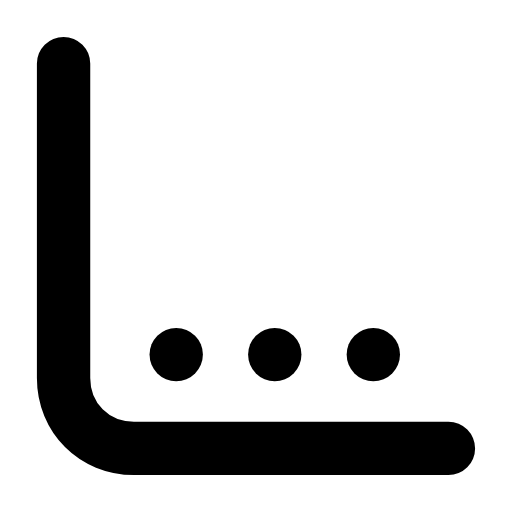
t = 0.00 s
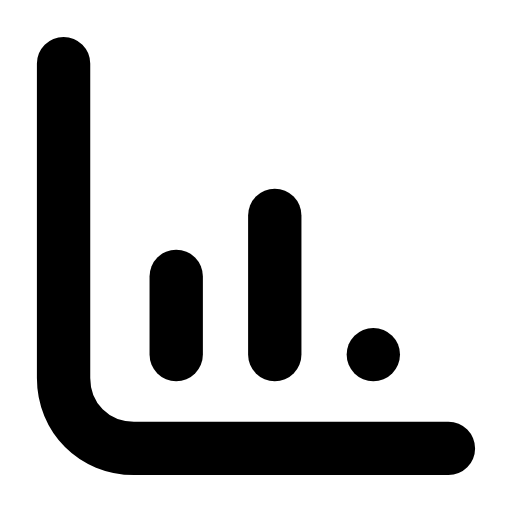
t = 0.26 s
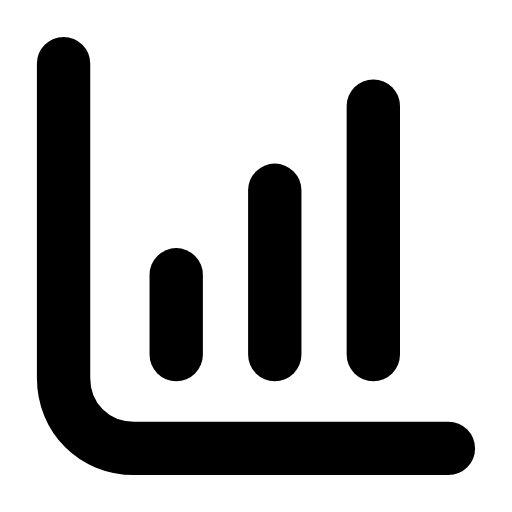
t = 0.60 s
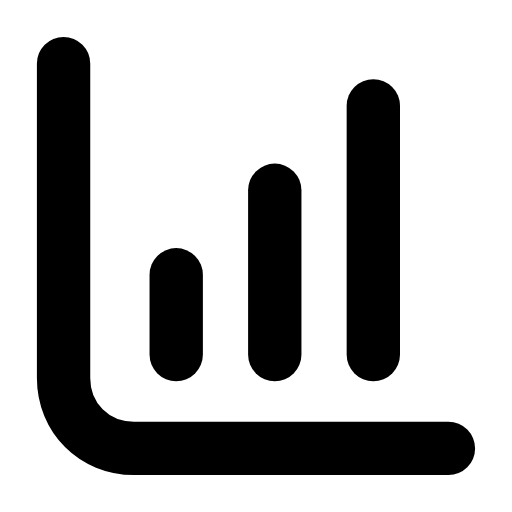
t = 0.88 s
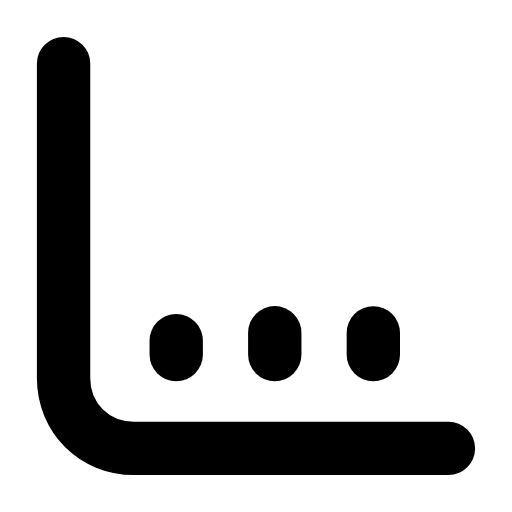
t = 1.21 s
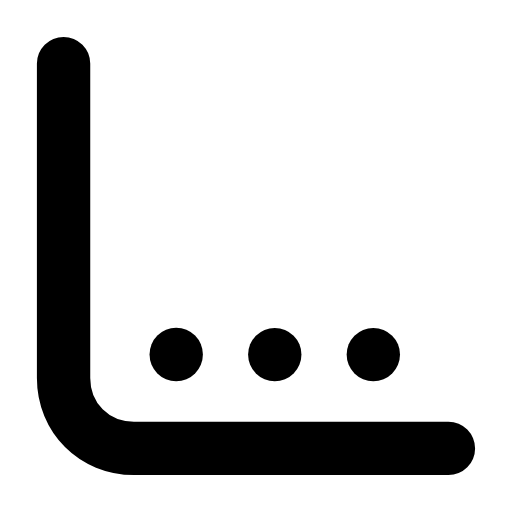
t = 1.49 s

The animated SVG that drew these frames (rendered in a browser with its animation timeline set to each time). Animation: 3 SMIL elements (animate=3); one cycle of 1.80 s, repeats indefinitely.

<svg xmlns="http://www.w3.org/2000/svg" width="24" height="24" viewBox="0 0 24 24" fill="none"><g transform="translate(-1.2 -1.2) scale(1.1)"><path stroke="currentColor" stroke-width="2.273" stroke-linecap="round" stroke-linejoin="round" fill="none" d="M3.8 3.8L3.8 17.2C3.8 18.9 5.1 20.2 6.8 20.2L20.2 20.2"></path><line stroke="currentColor" stroke-width="2.273" stroke-linecap="round" stroke-linejoin="round" fill="none" x1="8.6" x2="8.6" y1="16.2" y2="12.8"><animate attributeName="y2" values="16.2;16.2;12.8;12.8;16.2;16.2;16.2" keyTimes="0;0.0225;0.2475;0.6;0.885;0.9;1" dur="1.8s" repeatCount="indefinite" calcMode="spline" keySplines="0.16 1 0.3 1;0.16 1 0.3 1;0.16 1 0.3 1;0.16 1 0.3 1;0.16 1 0.3 1;0.16 1 0.3 1"/></line><line stroke="currentColor" stroke-width="2.273" stroke-linecap="round" stroke-linejoin="round" fill="none" x1="12.8" x2="12.8" y1="16.2" y2="9.2"><animate attributeName="y2" values="16.2;16.2;9.2;9.2;16.2;16.2;16.2" keyTimes="0;0.081;0.315;0.6;0.846;0.9;1" dur="1.8s" repeatCount="indefinite" calcMode="spline" keySplines="0.16 1 0.3 1;0.16 1 0.3 1;0.16 1 0.3 1;0.16 1 0.3 1;0.16 1 0.3 1;0.16 1 0.3 1"/></line><line stroke="currentColor" stroke-width="2.273" stroke-linecap="round" stroke-linejoin="round" fill="none" x1="17" x2="17" y1="16.2" y2="5.6"><animate attributeName="y2" values="16.2;16.2;5.6;5.6;16.2;16.2;16.2" keyTimes="0;0.144;0.3825;0.6;0.804;0.9;1" dur="1.8s" repeatCount="indefinite" calcMode="spline" keySplines="0.16 1 0.3 1;0.16 1 0.3 1;0.16 1 0.3 1;0.16 1 0.3 1;0.16 1 0.3 1;0.16 1 0.3 1"/></line></g></svg>
